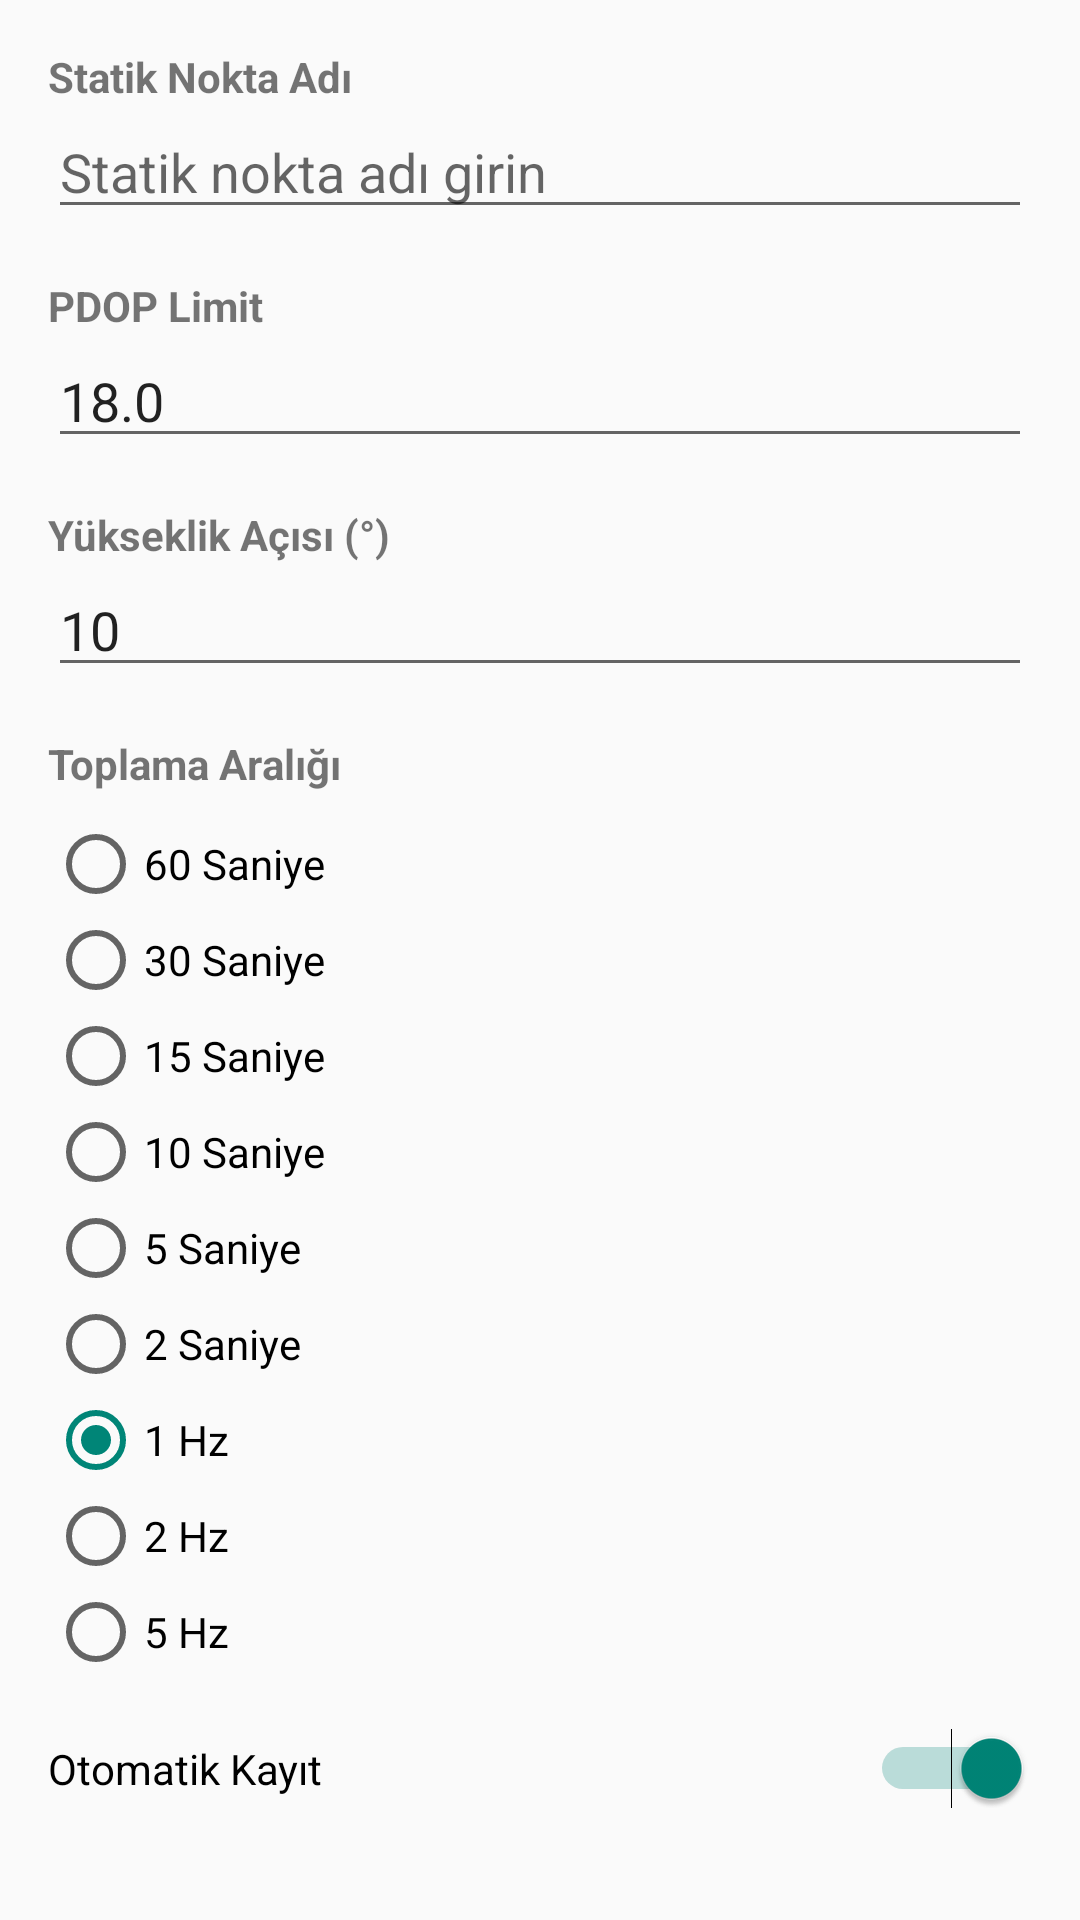

Produce the Android XML layout that renders to this screen, including the resource entries it uses.
<!-- AndroidManifest.xml: application theme Theme.Tugis3 -->
<!-- res/layout/dialog_static_config.xml -->
<?xml version="1.0" encoding="utf-8"?>
<ScrollView xmlns:android="http://schemas.android.com/apk/res/android"
    android:layout_width="match_parent"
    android:layout_height="wrap_content">

    <LinearLayout
        android:layout_width="match_parent"
        android:layout_height="wrap_content"
        android:orientation="vertical"
        android:padding="16dp">

        <TextView
            android:layout_width="wrap_content"
            android:layout_height="wrap_content"
            android:text="Statik Nokta Adı"
            android:textStyle="bold" />

        <EditText
            android:id="@+id/etStaticName"
            android:layout_width="match_parent"
            android:layout_height="wrap_content"
            android:hint="Statik nokta adı girin"
            android:layout_marginBottom="16dp" />

        <TextView
            android:layout_width="wrap_content"
            android:layout_height="wrap_content"
            android:text="PDOP Limit"
            android:textStyle="bold" />

        <EditText
            android:id="@+id/etPdopLimit"
            android:layout_width="match_parent"
            android:layout_height="wrap_content"
            android:inputType="numberDecimal"
            android:text="18.0"
            android:layout_marginBottom="16dp" />

        <TextView
            android:layout_width="wrap_content"
            android:layout_height="wrap_content"
            android:text="Yükseklik Açısı (°)"
            android:textStyle="bold" />

        <EditText
            android:id="@+id/etElevationAngle"
            android:layout_width="match_parent"
            android:layout_height="wrap_content"
            android:inputType="number"
            android:text="10"
            android:layout_marginBottom="16dp" />

        <TextView
            android:layout_width="wrap_content"
            android:layout_height="wrap_content"
            android:text="Toplama Aralığı"
            android:textStyle="bold"
            android:layout_marginBottom="8dp" />

        <RadioGroup
            android:id="@+id/rgCollectionInterval"
            android:layout_width="match_parent"
            android:layout_height="wrap_content"
            android:layout_marginBottom="16dp">

            <RadioButton
                android:id="@+id/rb60s"
                android:layout_width="wrap_content"
                android:layout_height="wrap_content"
                android:text="60 Saniye" />

            <RadioButton
                android:id="@+id/rb30s"
                android:layout_width="wrap_content"
                android:layout_height="wrap_content"
                android:text="30 Saniye" />

            <RadioButton
                android:id="@+id/rb15s"
                android:layout_width="wrap_content"
                android:layout_height="wrap_content"
                android:text="15 Saniye" />

            <RadioButton
                android:id="@+id/rb10s"
                android:layout_width="wrap_content"
                android:layout_height="wrap_content"
                android:text="10 Saniye" />

            <RadioButton
                android:id="@+id/rb5s"
                android:layout_width="wrap_content"
                android:layout_height="wrap_content"
                android:text="5 Saniye" />

            <RadioButton
                android:id="@+id/rb2s"
                android:layout_width="wrap_content"
                android:layout_height="wrap_content"
                android:text="2 Saniye" />

            <RadioButton
                android:id="@+id/rb1hz"
                android:layout_width="wrap_content"
                android:layout_height="wrap_content"
                android:text="1 Hz"
                android:checked="true" />

            <RadioButton
                android:id="@+id/rb2hz"
                android:layout_width="wrap_content"
                android:layout_height="wrap_content"
                android:text="2 Hz" />

            <RadioButton
                android:id="@+id/rb5hz"
                android:layout_width="wrap_content"
                android:layout_height="wrap_content"
                android:text="5 Hz" />

        </RadioGroup>

        <Switch
            android:id="@+id/switchStaticAutoRecord"
            android:layout_width="match_parent"
            android:layout_height="wrap_content"
            android:text="Otomatik Kayıt"
            android:checked="true" />

    </LinearLayout>

</ScrollView>
<!-- resources referenced by this layout -->
<resources>
  <style name="Theme.Tugis3" parent="android:Theme.Material.Light.NoActionBar" />
</resources>
